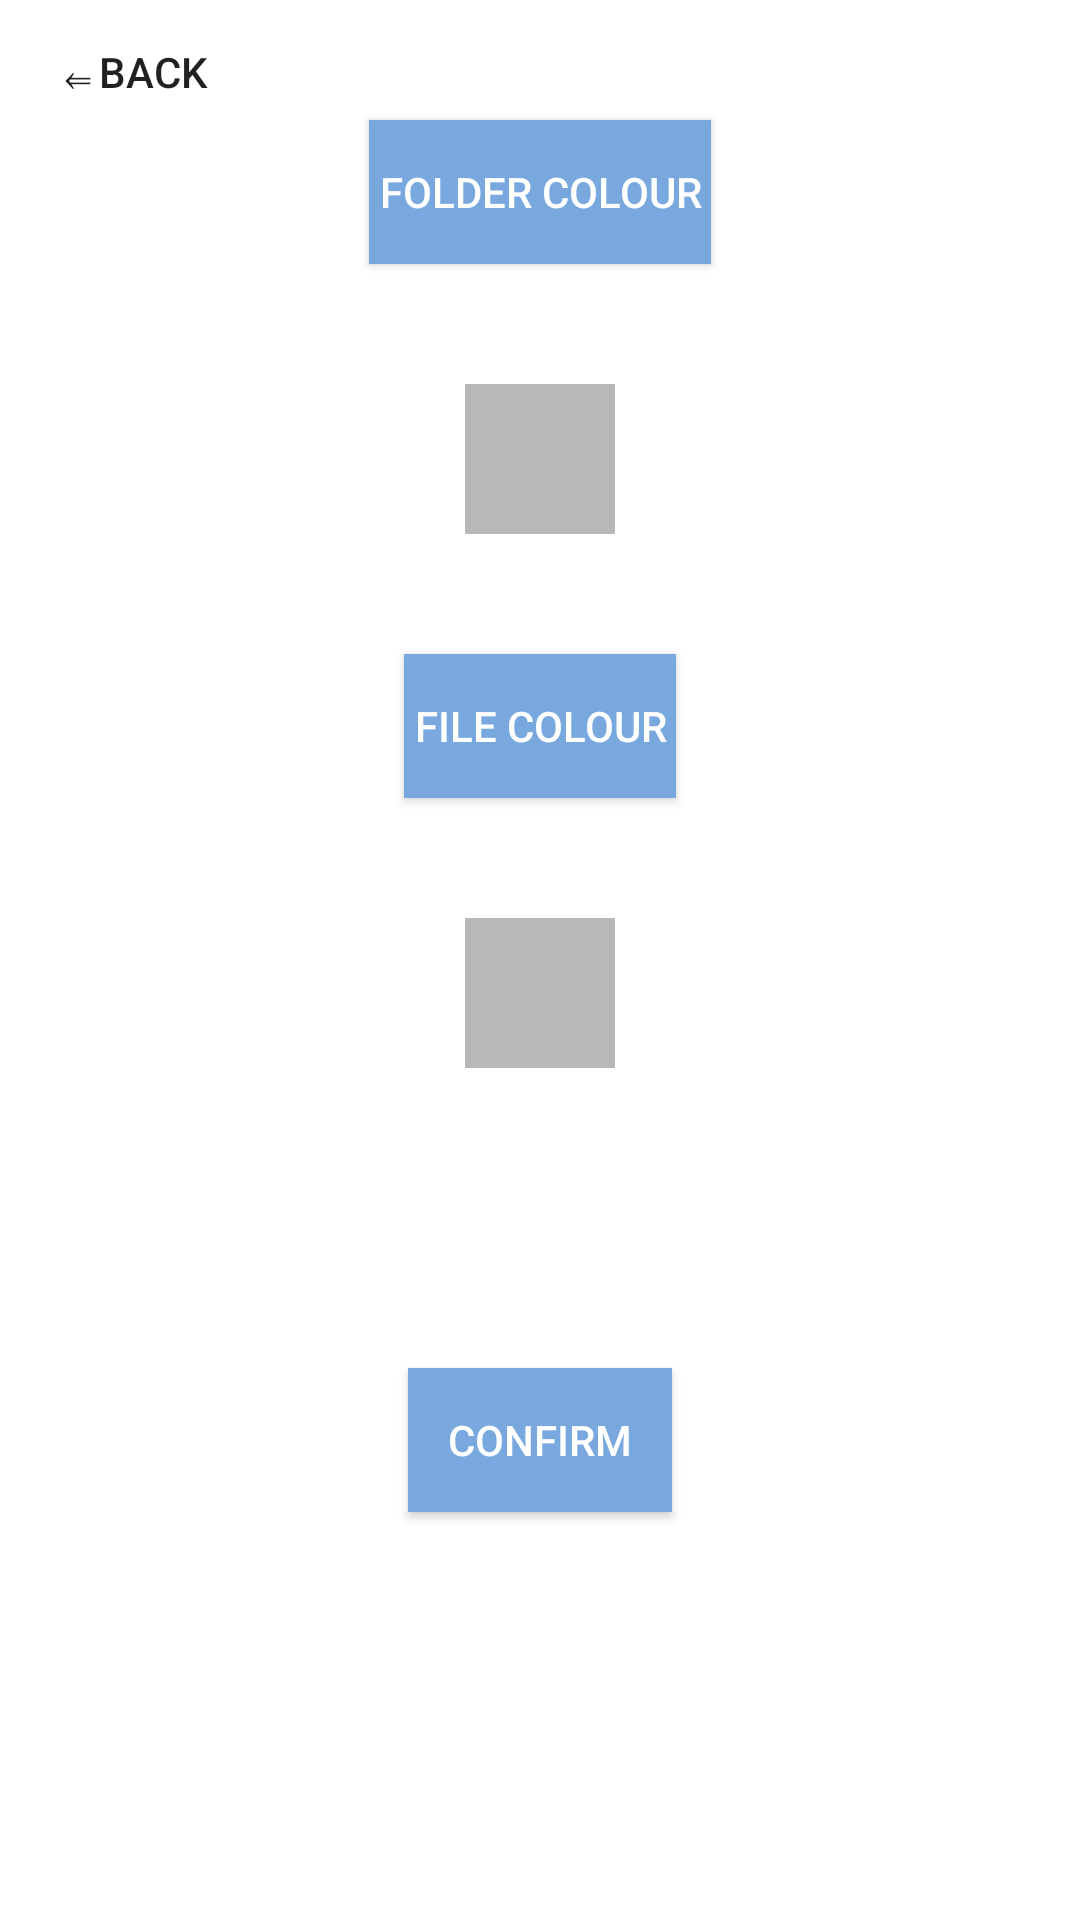

Produce the Android XML layout that renders to this screen, including the resource entries it uses.
<!-- AndroidManifest.xml: application theme Theme.EasyTutoFileManager -->
<!-- res/layout/activity_settings.xml -->
<?xml version="1.0" encoding="utf-8"?>
<RelativeLayout xmlns:android="http://schemas.android.com/apk/res/android"
    xmlns:app="http://schemas.android.com/apk/res-auto"
    xmlns:tools="http://schemas.android.com/tools"
    android:layout_width="match_parent"
    android:layout_height="match_parent"
    tools:context=".Settings">

    <Button
        android:id="@+id/backButton"
        android:layout_width="wrap_content"
        android:layout_height="wrap_content"
        android:text="@string/back_text"
        android:background="@android:color/transparent"
        android:layout_alignParentTop="true"
        android:layout_alignParentStart="true"/>

    <Button
        android:id="@+id/folderColour"
        android:layout_width="wrap_content"
        android:layout_height="wrap_content"
        android:layout_centerHorizontal="true"
        android:layout_marginTop="40dp"
        android:background="#78A8DD"
        android:text=" Folder Colour "
        android:textColor="@color/white" />

    <View
        android:id="@+id/previewFolderColour"
        android:layout_width="50dp"
        android:layout_height="50dp"
        android:layout_below="@id/folderColour"
        android:layout_centerHorizontal="true"
        android:background="#b8b8b8"
        android:layout_marginTop="40dp" />

    <Button
        android:id="@+id/fileColour"
        android:layout_width="wrap_content"
        android:layout_height="wrap_content"
        android:layout_centerHorizontal="true"
        android:layout_marginTop="40dp"
        android:background="#78A8DD"
        android:text=" File Colour "
        android:layout_below="@id/previewFolderColour"
        android:textColor="@color/white" />

    <View
        android:id="@+id/previewFileColour"
        android:layout_width="50dp"
        android:layout_height="50dp"
        android:layout_below="@id/fileColour"
        android:layout_centerHorizontal="true"
        android:layout_marginTop="40dp"
        android:background="#b8b8b8" />

    <Button
        android:id="@+id/confirmButton"
        android:layout_width="wrap_content"
        android:layout_height="wrap_content"
        android:layout_below="@id/previewFileColour"
        android:layout_centerHorizontal="true"
        android:layout_marginTop="100dp"
        android:background="#78A8DD"
        android:text="Confirm"
        android:textColor="@color/white" />

</RelativeLayout>
<!-- resources referenced by this layout -->
<resources>
  <string name="back_text">⇐BACK</string>
  <style name="Theme.EasyTutoFileManager" parent="Theme.MaterialComponents.DayNight.DarkActionBar">
          
          <item name="colorPrimary">@color/purple_500</item>
          <item name="colorPrimaryVariant">@color/purple_700</item>
          <item name="colorOnPrimary">@color/white</item>
          
          <item name="colorSecondary">@color/teal_200</item>
          <item name="colorSecondaryVariant">@color/teal_700</item>
          <item name="colorOnSecondary">@color/black</item>
          
          <item name="android:statusBarColor" tools:targetApi="l">?attr/colorPrimaryVariant</item>
          
      </style>
  <!-- not gathered from this repository: default colours our renderer supplied (Android Studio template values) -->
  <color name="purple_500">#FF6200EE</color>
  <color name="purple_700">#FF3700B3</color>
  <color name="teal_200">#FF03DAC5</color>
  <color name="teal_700">#FF018786</color>
  <color name="black">#FF000000</color>
  <color name="white">#FFFFFFFF</color>
</resources>
